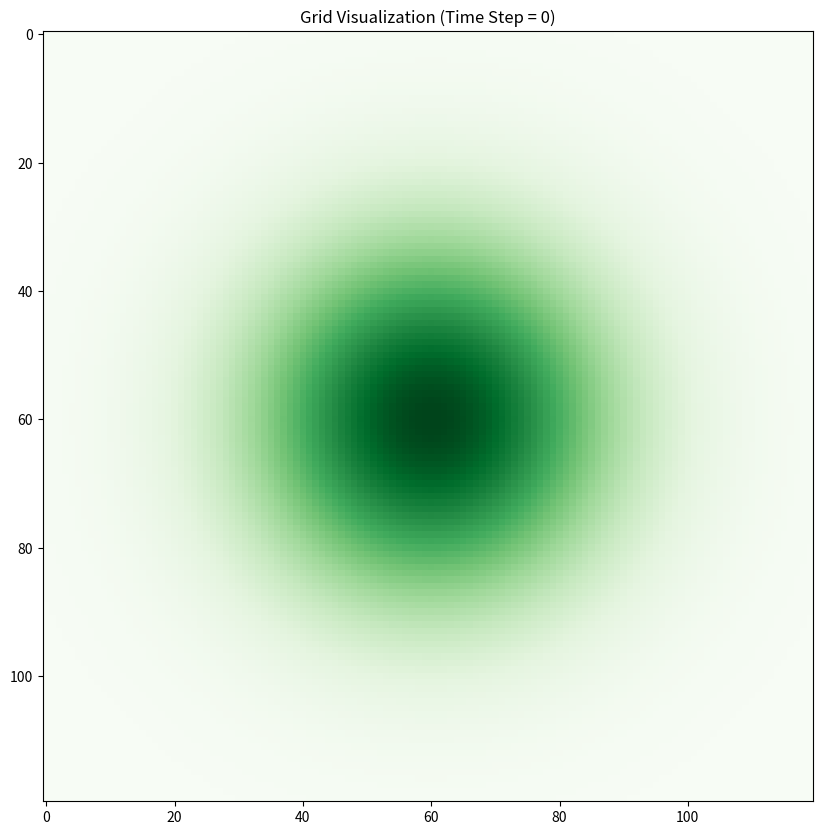

The matplotlib source for this figure: (Note: this script raises an exception after producing the figure.)
"""Performs a simulation using cellular automata to predict the spread of fire for random conditions.

Author: Isabella Papageorgiou isabellapap14@gmail.com
Created: Wed 14 Jun, 2023
"""

# imports
from enum import IntEnum
from math import cos, exp, sqrt, tan, pi, atan
import sys
import numpy as np
import matplotlib.pyplot as plt
from matplotlib import colors
import os

# set path of project for input/output management
output_path = os.path.abspath('ca-sim-model')
# classes

# discrete states of cells
class State(IntEnum):
    NO_FUEL = 1
    NOT_BURNING = 2
    BURNING = 3
    BURNED = 4

class Grid():
    
    """Description
    Parameters
    ---------
    self: Grid
    the Grid to initialise

    height: int
    the height of the grid in cells

    width: int
    the width of the grid in cells

    Functionality
    ---------
    it initialises the grid with given dimensions

    """
    def __init__(self,height,width):
        self.height = height
        self.width = width
        self.grid = np.zeros((self.height,self.width), dtype=object)

    """Description
    Parameters
    ---------
    self: Grid
    the Grid to populate

    p_nofuel: float
    the probability of cells being unable to be burned => class NoFuel()
    In the future this is set by the user based on real-life evidence, for now it is random.

    Functionality
    ---------
    it populates the grid with cells that are either able or unable to be burned (class Nofuel() || Fuel() )

    """
    def PopulateGrid(self,p_nofuel):
      # probability to have a cell with no fuel
      self.p_nofuel = p_nofuel
      grid_rep = np.zeros((self.height,self.width), dtype=int)
      for i in range(len(self.grid)):
          for j in range(len(self.grid[i])):
              # Change how the grid is populated
              grid_rep[i][j] = np.random.choice(3,1,p=[0,p_nofuel,1-p_nofuel])
              
              if grid_rep[i][j] == 1:
                pveg = 0
                pden = 0
                state = State.NO_FUEL

              else:
                pveg = 0
                pden = 0
                state = State.NOT_BURNING

              # initialise Cell
              self.grid[i][j] = Cell(pveg,pden,state)

              Cell.setAltitude(self.grid[i][j],self,x=i,y=j)

      self.ShowGrid('dem')
      
    """Description
    Parameters
    ---------
    self: Grid
    the Grid to print

    colormap: string
    sim for simulation colours
    dem for elevation colours

    iter_num: int
    iteration number, useful for printing the time step on the plot 
    and keeping the output file names unique

    Functionality
    ---------
    it prints the grid and the dem using matplotlib's pyplot and colors libraries. 
    """
    def ShowGrid(self,colormap,iter_num=0):
      grid_rep_sim = np.zeros((self.height,self.width), dtype=int)
      grid_rep_dem = np.zeros((self.height,self.width), dtype=float)
      normalized_grid = np.zeros((self.height,self.width), dtype=float)

      plt.figure(figsize=(10,10))

      #DEM Colormap
      for i in range(len(self.grid)):
        for j in range(len(self.grid[i])):
          grid_rep_dem[i][j] = (Cell.getAltitude(self.grid[i][j]))
      min_altitude = np.min(grid_rep_dem)
      max_altitude = np.max(grid_rep_dem)
      normalized_grid = (grid_rep_dem - min_altitude) / (max_altitude - min_altitude)
      plt.imshow(normalized_grid,cmap='Greens')

      # SIM Colormap
      # unique_states = set()
      for i in range(len(self.grid)):
          for j in range(len(self.grid[i])):
              grid_rep_sim[i][j] = (self.grid[i][j].state.value)
              # unique_states.add(self.grid[i][j])
      transparent_green = (0, 1, 0, 0)
      colormap = colors.ListedColormap([transparent_green,"red","black"])
      plt.imshow(grid_rep_sim,cmap=colormap,alpha=0.9)

      
      
      plt.title('Grid Visualization (Time Step = {})'.format(iter_num))
      plt.grid(False)
      plt.savefig('./output/{}.png'.format(10 + iter_num))
      plt.close()
    
    """Description
    Parameters
    ---------
    self: Grid
    the Grid on which to perform the simulation

    center_x: int
    x coordinate of the center cell

    center_y: int
    y coordinate of the center cell

    Functionality
    ---------
    it creates a window based on the location of the cell within the grid

    Returns
    ---------
    the "window" numpy array with 0s and 1s where 1 indicates a cell to be checked by the ignition algorithm

    """
    def window(self, center_x, center_y):
      x = center_x
      y = center_y
      window = np.ones((3, 3), dtype=int)
      if x == 0:
          window[0, :] = [0, 0, 0]
          if y == 0:
              window[:, 0] = [0, 0, 0]
          elif y == self.width - 1:
              window[:, -1] = [0, 0, 0]
      if x == self.height - 1:
          window[-1, :] = [0, 0, 0]
          if y == 0:
              window[:, 0] = [0, 0, 0]
          elif y == self.width - 1:
              window[:, -1] = [0, 0, 0]
      if y == 0:
          window[:, 0] = [0, 0, 0] 
      elif y == self.width - 1:
          window[:, -1] = [0, 0, 0]
    
      window[1, 1] = 0

      return window
         
    def ignite(self,ignition_x,ignition_y):
      x = ignition_x
      y = ignition_y

      if self.grid[x][y].state == State.NO_FUEL:
        sys.exit("You tried to burn a cell with no fuel")
      else:
        self.grid[x][y].setState(State.BURNING)

    
    def check_neighbours(self, center_x, center_y, time_step):
      x = center_x
      y = center_y

      window = self.window(x,y)
      for i in range(len(window)):
        for j in range(len(window[i])):
            if window[i][j] == 1:
              if self.grid[x+i-1][y+j-1].state == State.NOT_BURNING:
                if x == x+i-1 or y == y+j-1:
                   position = 0
                else:
                   position = 1
                p_burn = Grid.calculatePburn(self,self.grid[x][y],self.grid[x+i-1][y+j-1], position)
                print("burning cell: {},{} with p_burn = {}".format(x,y,p_burn))
                
                sensitivity = np.random.choice(2,1,p=[p_burn,1-p_burn])
                if sensitivity == 0:
                    self.ignite(x+i-1,y+j-1)
                    

                 
        """Description
    Parameters
    ---------
    self: Grid
    the Grid on which to perform the simulation

    Functionality
    ---------
    it changes the cell values of the input Grid (specifically the cell status) 
    based on the Cellular Automata Rules.
    """
        
    def ca_simulation(self, count):
      time_step = count
      burning_cells = []
      # check neighbours
      cells_to_check = []
      for x in range(len(self.grid)):
        for y in range(len(self.grid[x])):
            cells_to_check.append((x, y))
            np.random.shuffle(cells_to_check)
      
      for cell in cells_to_check:
        x,y = cell
        if self.grid[x][y].state == State.BURNING:
          self.check_neighbours(x,y,time_step)
          burning_cells.append((x,y))
      
      # enforce rule 2: if a cell is in state 3 - BURN, it will be BURNED down in the next time step
      for cell in burning_cells:
        x,y = cell
        # if x==self.width/2 and y ==self.height/2:
        #   print(burn_count)
        # if x==self.width and y==self.height:
        #   print(burn_count)
        self.grid[x][y].setState(State.BURNED)

      self.ShowGrid('sim',time_step)

    def calculatePburn(self, cell_from, cell_to, position):
      P_h = 1
      p_veg, p_den = Cell.getFuelAttributes(cell_to)

      # c1 = 0.045
      # c2 = 0.131
      # ft = exp(V*c2*(cos(theta)-1))
      # P_w = exp(c1*V)*ft

      a = 0.1
      # cell altitudes
      E1 = Cell.getAltitude(cell_from)
      E2 = Cell.getAltitude(cell_to)
      height_diff = E2-E1
      print(height_diff)
      l = 25.0
      if position == 0:
        theta_s = atan(height_diff / l)
      elif position == 1:
        theta_s = atan(height_diff / (l * sqrt(2)))

      theta_s = theta_s * 100
      print(theta_s)

      P_s = exp(a*theta_s)/2
      # Clip the values to [0, 1]
      P_s = 1 / (1 + exp(-a * theta_s))
      #P_burn = P_h*(1+p_veg)*(1+p_den)*P_s

      P_burn = P_s

      return P_burn

       


      

class Cell():
  """Description
    Parameters
    ---------
    self: Cell
    the Cell to initialise

    pveg: float
    discrete value of the vegetation type

    pden: float
    discrete value of the vegetation density

    state: IntEnum
    the state in which the cell is initialised in

    Functionality
    ---------
    it initialises the Cell with given FuelAttributes and state
    

    """
  def __init__(self,pveg,pden,state):
      self.pveg = pveg
      self.pden = pden
      self.state = state

  def getState(self):
    return self.state
  
  def setState(self,state):
     self.state = state

  def getFuelAttributes(self):
     return self.pveg,self.pden
  
  def setFuelAttributes(self,pveg,pden):
     self.pveg= pveg;
     self.pden= pden;
  
  def getAltitude(self):
     return self.altitude
 
  
  def setAltitude(self, grid, x, y):
    mu_x = grid.width / 2
    mu_y = grid.height / 2
    sigma_x = grid.width / 6
    sigma_y = grid.height / 6
    A=1000
    altitude = A * exp(-(((x - mu_x) ** 2) / (2 * sigma_x ** 2) + ((y - mu_y) ** 2) / (2 * sigma_y ** 2)))
    self.altitude = altitude





# modules

# run when file is directly executed

if __name__ == "__main__":
  height = 120
  width = 120
  grid = Grid(height,width)
  count = 1

  grid.PopulateGrid(0)
  grid.ignite(119,119)
  for i in range(60):
    grid.ca_simulation(count)
    count += 1